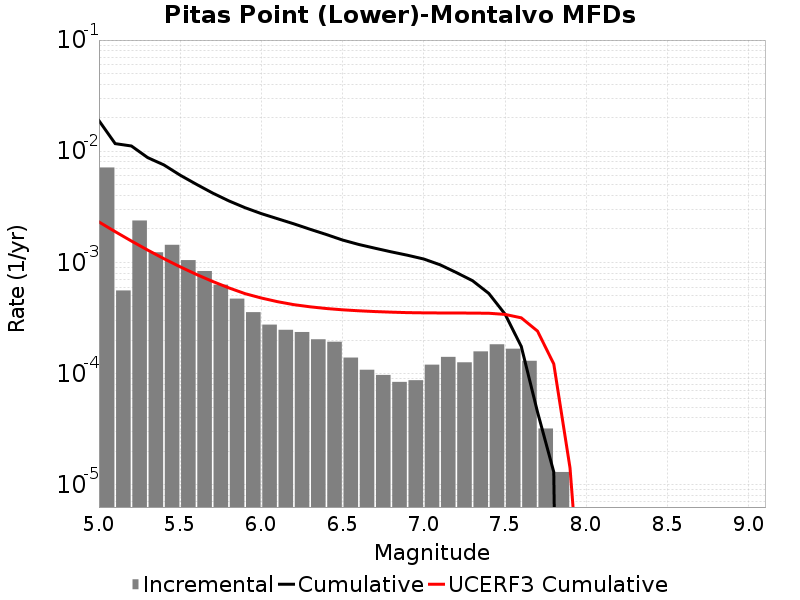

The table this chart was drawn from, first rows:
Magnitude, Incremental Rate, Cumulative Rate, UCERF3 Cumulative Rate
5.05, 0.007143, 0.01885, 0.002313
5.15, 5.596786E-4, 0.01171, 0.001892
5.25, 0.002383, 0.01115, 0.001558
5.35, 0.001234, 0.008767, 0.001292
5.45, 0.00144, 0.007534, 0.001081
5.55, 0.001049, 0.006093, 9.1333606E-4
5.65, 8.365089E-4, 0.005044, 7.801933E-4
5.75, 6.308922E-4, 0.004208, 6.744343E-4
5.85, 4.7241687E-4, 0.003577, 5.904269E-4
5.95, 3.5707094E-4, 0.003104, 5.2369747E-4
6.05, 2.7582725E-4, 0.002747, 4.7855772E-4
6.15, 2.4774304E-4, 0.002471, 4.4355038E-4
6.25, 2.3670994E-4, 0.002224, 4.1711595E-4
6.35, 2.0361067E-4, 0.001987, 3.9897143E-4
6.45, 1.9358059E-4, 0.001783, 3.8513623E-4
6.55, 1.3941815E-4, 0.00159, 3.749045E-4
6.65, 1.08324886E-4, 0.00145, 3.67434E-4
6.75, 9.72918E-5, 0.001342, 3.6152377E-4
6.85, 8.425269E-5, 0.001245, 3.571725E-4
6.95, 8.726172E-5, 0.00116, 3.5371617E-4
7.05, 1.20360986E-4, 0.001073, 3.5212788E-4
7.15, 1.4142416E-4, 9.528578E-4, 3.512868E-4
7.25, 1.2637903E-4, 8.1143365E-4, 3.5117118E-4
7.35, 1.584753E-4, 6.8505463E-4, 3.5016215E-4
7.45, 1.8355051E-4, 5.2657933E-4, 3.4917408E-4
7.55, 1.6750237E-4, 3.430288E-4, 3.4096293E-4
7.65, 1.3039107E-4, 1.7552644E-4, 3.1757864E-4
7.75, 3.2096264E-5, 4.513537E-5, 2.4123999E-4
7.85, 1.3039107E-5, 1.3039107E-5, 1.221846E-4
7.95, 0.0, 0.0, 1.4210142E-5
8.05, 0.0, 0.0, 1.7977221E-7
8.15, 0.0, 0.0, 0.0
8.25, 0.0, 0.0, 0.0
8.35, 0.0, 0.0, 0.0
8.45, 0.0, 0.0, 0.0
8.55, 0.0, 0.0, 0.0
8.65, 0.0, 0.0, 0.0
8.75, 0.0, 0.0, 0.0
8.85, 0.0, 0.0, 0.0
8.95, 0.0, 0.0, 0.0
9.05, 0.0, 0.0, 0.0
